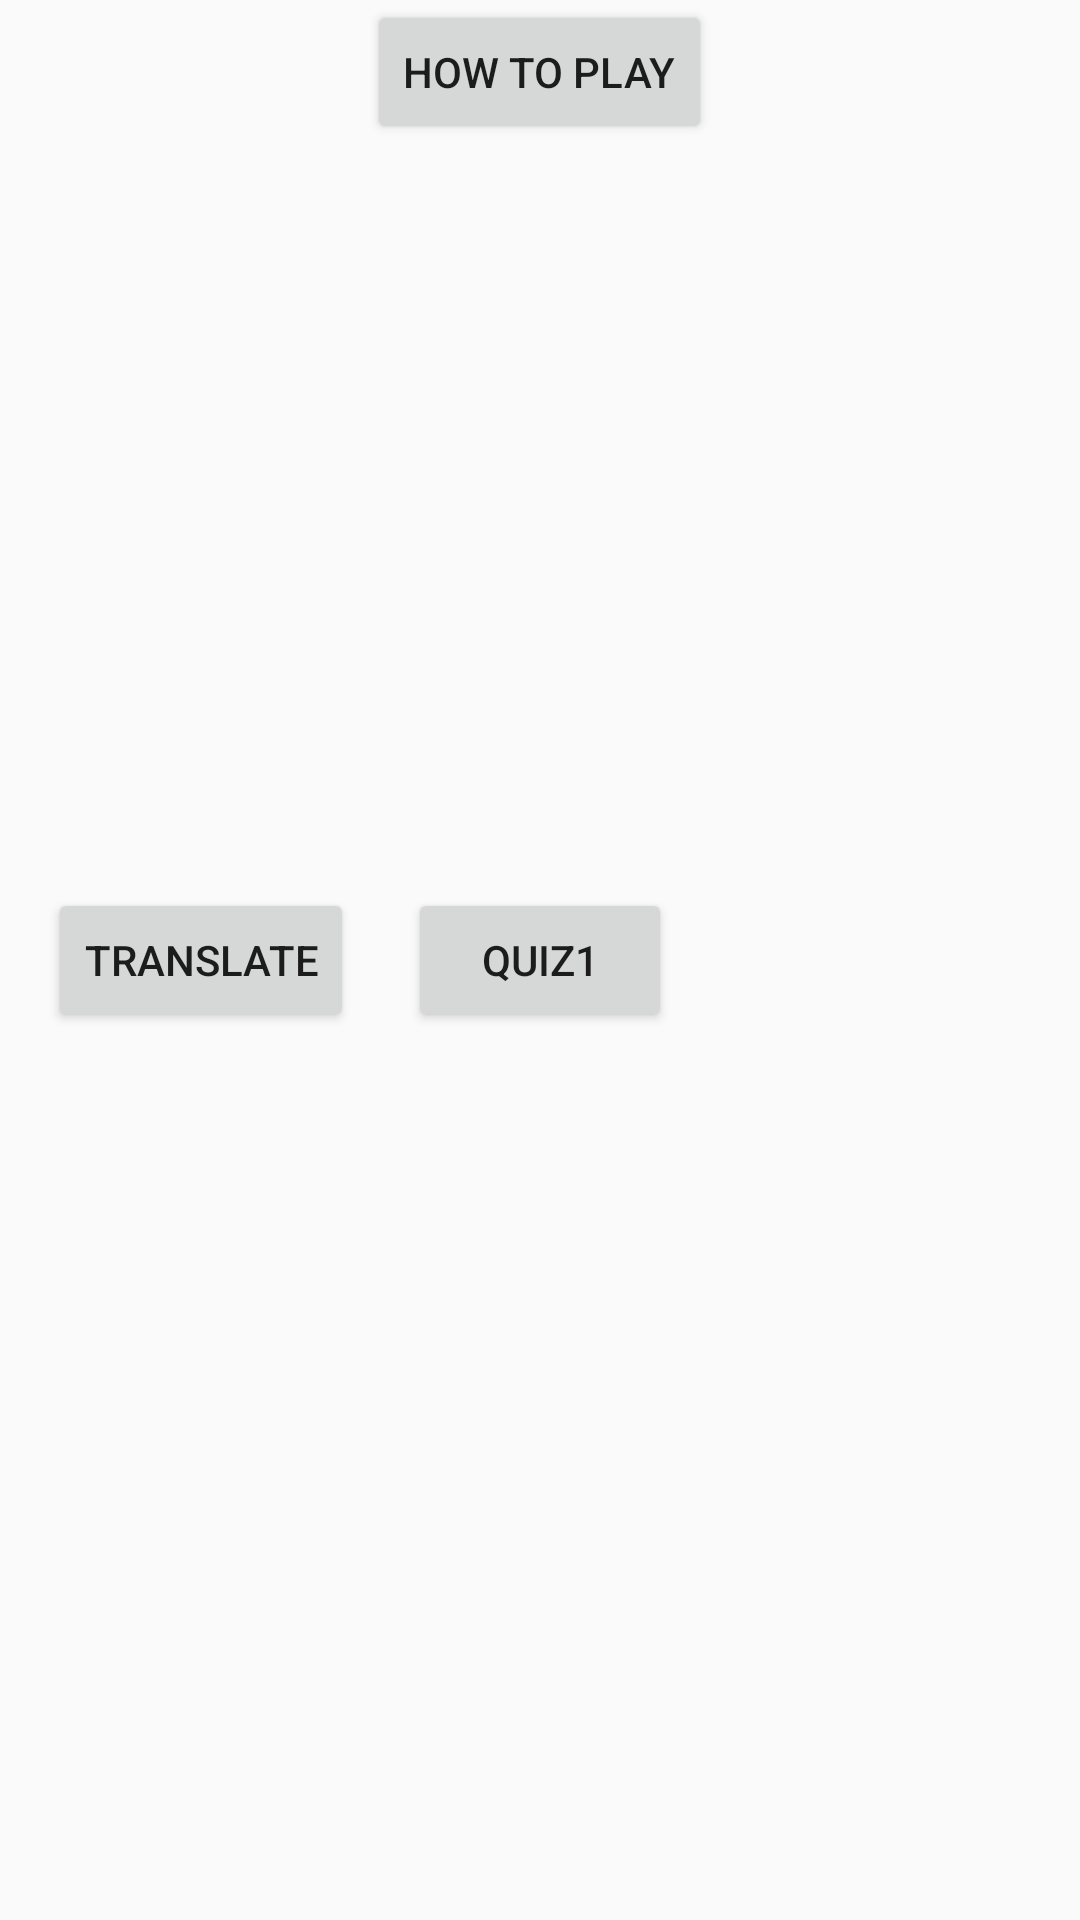

Reconstruct the res/layout file that produces this screen, plus the resources it refers to.
<!-- AndroidManifest.xml: application theme AppTheme -->
<!-- res/layout/activity_main.xml -->
<?xml version="1.0" encoding="utf-8"?>
<RelativeLayout xmlns:android="http://schemas.android.com/apk/res/android"
    xmlns:app="http://schemas.android.com/apk/res-auto"
    xmlns:tools="http://schemas.android.com/tools"
    android:layout_width="match_parent"
    android:layout_height="match_parent"
    android:paddingLeft="16dp"
    android:paddingRight="16dp"
    tools:context=".MainActivity">


    <Button
        android:id="@+id/alertBtn"
        android:layout_width="wrap_content"
        android:layout_height="wrap_content"
        android:layout_centerHorizontal="true"
        android:text="HOW TO PLAY" />

    <Button
        android:id="@+id/quizBtn"
        android:layout_width="wrap_content"
        android:layout_height="wrap_content"
        android:layout_centerInParent="true"

        android:text="QUIZ1" />

    <Button
        android:id="@+id/translateBtn"
        android:layout_width="wrap_content"
        android:layout_height="wrap_content"
        android:layout_centerVertical="true"

        android:text="TRANSLATE" />

</RelativeLayout>
<!-- resources referenced by this layout -->
<resources>
  <style name="AppTheme" parent="Theme.AppCompat.Light.DarkActionBar">
          
          <item name="colorPrimary">@color/colorPrimary</item>
          <item name="colorPrimaryDark">@color/colorPrimaryDark</item>
          <item name="colorAccent">@color/colorAccent</item>
      </style>
  <color name="colorPrimary">#6200EE</color>
  <color name="colorPrimaryDark">#3700B3</color>
  <color name="colorAccent">#03DAC5</color>
</resources>
